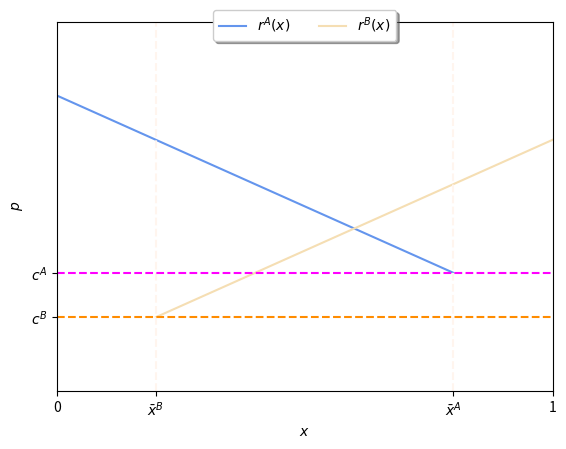

The script that saved this image:
import numpy as np
import copy
from numpy.random import seed
from numpy.random import rand
import matplotlib.pyplot as plt

import operator 

#Github test update

util_a = 2
cost_a = 0.8
w = 1
cost_b = 0.5
util_b = cost_b + w * (util_a - cost_a) 
tech = 1.5
data_x =[]
data_xa = []
data_xb = []
data_a = []
data_b = []

data_a_u =[]
data_b_u =[]
data_xa_u =[]
data_xb_u =[]

data_a_r = []
data_b_r = []
data_xa_r =[]
data_xb_r =[]


xstar = 0.5 + ((util_a - cost_a)-(util_b-cost_b))/(2*tech)
x_U = 0.5 + ((util_a - cost_a)-(util_b-cost_b))/(6*tech)

x_a = (util_a - cost_a)/tech
x_b = (tech-(util_b - cost_b))/tech
if x_a > 1:
    x_a = 1
if x_b < 0:
    x_b = 0

def reserpriceA(x): 
    return util_a - tech*x
    
    
def reserpriceB(x):
    return util_b - tech *(1 -x)

def analytic_data():
    xline = np.linspace(0,1,201)
    for xn in xline:
        
        CSA_max = reserpriceA(xn) - cost_a
        CSB_max = reserpriceB(xn) - cost_b
        
        if CSA_max < 0 and CSB_max < 0:
            aprice_a = cost_a
            aprice_b = cost_b
        
        elif CSA_max > 0 or CSB_max > 0:
        
            if CSA_max > CSB_max:
                if CSB_max < 0:
                    aprice_a = reserpriceA(xn)
                    aprice_b = cost_b
                else:
                    aprice_a = reserpriceA(xn) - CSB_max
                    aprice_b = cost_b
        
            elif CSB_max > CSA_max:
                if CSA_max < 0:
                    aprice_b = reserpriceB(xn)
                    aprice_a = cost_a
                else:
                    aprice_b = reserpriceB(xn) - CSA_max
                    aprice_a = cost_a
                    
            else:
                aprice_a = cost_a
                aprice_b = cost_b
                
                
        else:
            aprice_a = cost_a
            aprice_b = cost_b
    
        data_x.append(xn)
        data_a.append(aprice_a)
        data_b.append(aprice_b)
    
def analytic_data_slopes()   :
    xstar = 0.5 + ((util_a - cost_a)-(util_b-cost_b))/(2*tech)
    xline_a = np.linspace(0,xstar,201)
    xline_b = np.linspace(xstar,1,201)
    for xn in xline_a:
        
        CSA_max = reserpriceA(xn) - cost_a
        CSB_max = reserpriceB(xn) - cost_b
        
        if CSA_max < 0 and CSB_max < 0:
            aprice_a = cost_a
            
        
        elif CSA_max > 0 or CSB_max > 0:
        
            if CSA_max > CSB_max:
                if CSB_max < 0:
                    aprice_a = reserpriceA(xn)
                    
                else:
                    aprice_a = reserpriceA(xn) - CSB_max
                    
        
            elif CSB_max > CSA_max:
                if CSA_max < 0:
                    
                    aprice_a = cost_a
                else:
                    
                    aprice_a = cost_a
                    
            else:
                aprice_a = cost_a
                
                
                
        else:
            aprice_a = cost_a
        data_xa.append(xn)
        data_a.append(aprice_a)
            
        
    for xn in xline_b:
        
        CSA_max = reserpriceA(xn) - cost_a
        CSB_max = reserpriceB(xn) - cost_b
        
        if CSA_max < 0 and CSB_max < 0:
            
            aprice_b = cost_b
        
        elif CSA_max > 0 or CSB_max > 0:
        
            if CSA_max > CSB_max:
                if CSB_max < 0:
                    
                    aprice_b = cost_b
                else:
                    
                    aprice_b = cost_b
        
            elif CSB_max > CSA_max:
                if CSA_max < 0:
                    aprice_b = reserpriceB(xn)
                    
                else:
                    aprice_b = reserpriceB(xn) - CSA_max
                    
                    
            else:
                
                aprice_b = cost_b
                
                
        else:
            
            aprice_b = cost_b
            
        
    
        data_xb.append(xn)
        data_b.append(aprice_b)
        


def uniform_prices():
    x_U = 0.5 + ((util_a - cost_a)-(util_b-cost_b))/(6*tech)
    uline_a = np.linspace(0,x_U,201)
    uline_b = np.linspace(x_U,1,201)
    for xn in uline_a:
        uprice_a = cost_a + tech + ((util_a - cost_a)-(util_b-cost_b))/(3)
        data_xa_u.append(xn)
        data_a_u.append(uprice_a)
    for xn in uline_b:
        uprice_b = cost_b + tech + ((util_a - cost_a)-(util_b-cost_b))/(3)
        data_xb_u.append(xn)
        data_b_u.append(uprice_b)
    
    
def reserprices():
    x_a = (util_a - cost_a)/tech
    x_b = (tech-(util_b - cost_b))/tech

    if x_a > 1:
        x_a = 1
    if x_b < 0:
        x_b = 0
    rline_a = np.linspace(0,x_a,201)
    rline_b = np.linspace(x_b,1,201)
    for xn in rline_a:
        data_a_r.append(reserpriceA(xn))
        data_xa_r.append(xn)
    for xn in rline_b:
        data_b_r.append(reserpriceB(xn))
        data_xb_r.append(xn)
     
analytic_data()
#analytic_data_slopes()
uniform_prices()
reserprices()

plt.plot(data_xa_r,data_a_r, color='cornflowerblue',  label = r'$r^A(x)$')
plt.plot(data_xb_r,data_b_r,color='wheat',label = r'$r^B(x)$')

#plt.plot(data_x,data_a, label = r'$p^A(x)$')
#plt.plot(data_x,data_b,label = r'$p^B(x)$')

#plt.plot(data_xa_u,data_a_u, label = r'$p^A_U$')
#plt.plot(data_xb_u,data_b_u,label = r'$p^B_U$')

plt.axvline(x=x_a,color='seashell', linestyle='dashed')
plt.axvline(x=x_b,color='seashell', linestyle='dashed')



plt.axhline(y=cost_a, color='magenta', linestyle='dashed')
plt.axhline(y=cost_b, color='darkorange', linestyle='dashed')
#plt.axvline(x=xstar,color='seashell', linestyle='dashed')
#plt.axvline(x=x_U,color='seashell', linestyle='dashed')
#plt.xticks([0,xstar,x_U,1], [0,r'$x^*$',r'$x^*_U$',1])

#plt.xticks([0,x_b,xstar,x_a,1], [0,r'$\bar{x}^B$', r'$x^*$',r'$\bar{x}^A$',1])
#plt.xticks([0,x_U,1], [0,r'$x^*_U$',1])

plt.xticks([0,x_b,x_a,1], [0,r'$\bar{x}^B$',r'$\bar{x}^A$',1])


plt.yticks([cost_a,cost_b], [r'$c^A$',r'$c^B$'])
plt.xlabel(r'$x$')
plt.ylabel(r'$p$')
plt.legend(loc='upper center', bbox_to_anchor=(0.5, 1.05),ncol=3, fancybox=True, shadow=True)

#plt.legend(bbox_to_anchor=(1.1, 1.05))

plt.ylim(0,2.5)
plt.xlim(0,1)
plt.savefig('HotellingRES.png')



     # for xn in xline_b:
        
     #    CSA_max = reserpriceA(xn) - cost_a
     #    CSB_max = reserpriceB(xn) - cost_b
        
     #    if CSA_max < 0 and CSB_max < 0:
     #        aprice_a = cost_a
     #        aprice_b = cost_b
        
     #    elif CSA_max > 0 or CSB_max > 0:
        
     #        if CSA_max > CSB_max:
     #            if CSB_max < 0:
     #                aprice_a = reserpriceA(xn)
     #                aprice_b = cost_b
     #            else:
     #                aprice_a = reserpriceA(xn) - CSB_max
     #                aprice_b = cost_b
        
     #        elif CSB_max > CSA_max:
     #            if CSA_max < 0:
     #                aprice_b = reserpriceB(xn)
     #                aprice_a = cost_a
     #            else:
     #                aprice_b = reserpriceB(xn) - CSA_max
     #                aprice_a = cost_a
                    
     #        else:
     #            aprice_a = cost_a
     #            aprice_b = cost_b
                
                
     #    else:
     #        aprice_a = cost_a
     #        aprice_b = cost_b
            